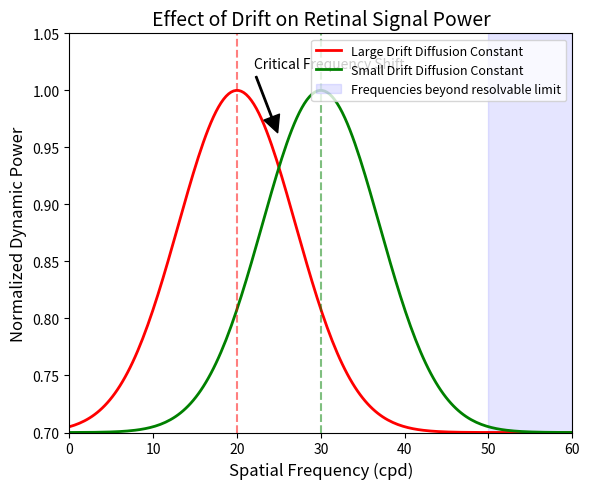

The matplotlib source for this figure:
import numpy as np
import matplotlib.pyplot as plt

# ---------------------------
# 1. 生成模拟数据
# ---------------------------
freq = np.linspace(0, 60, 200)  # 空间频率 (cpd)
peak_large = 20   # 大漂移峰值
peak_small = 30   # 小漂移峰值
sigma_large = 7.0
sigma_small = 7.0

# 用简单高斯模拟归一化功率曲线
power_large = np.exp(-((freq - peak_large)**2) / (2 * sigma_large**2))
power_small = np.exp(-((freq - peak_small)**2) / (2 * sigma_small**2))

# 将值缩放至 0.7~1.0 区间
power_large = 0.3 * power_large + 0.7
power_small = 0.3 * power_small + 0.7

# ---------------------------
# 2. 绘图
# ---------------------------
fig, ax = plt.subplots(figsize=(6, 5))

# (a) 画“Large Drift”曲线（红色）
ax.plot(freq, power_large, color='red', linewidth=2.0, 
        label='Large Drift Diffusion Constant')
# (b) 画“Small Drift”曲线（绿色）
ax.plot(freq, power_small, color='green', linewidth=2.0, 
        label='Small Drift Diffusion Constant')

# (c) 蓝色阴影区：假设超过 50 cpd 属于超人类敏感范围
ax.axvspan(50, 60, color='blue', alpha=0.1, 
           label='Frequencies beyond resolvable limit')

# (d) 竖直参考线：20 cpd 与 30 cpd
ax.axvline(x=peak_large, color='red', linestyle='--', alpha=0.5)
ax.axvline(x=peak_small, color='green', linestyle='--', alpha=0.5)

# 添加箭头注释，用于说明“Critical Frequency Shift”
ax.annotate('Critical Frequency Shift',
            xy=(25, 0.96),         # 箭头指向位置
            xytext=(22, 1.02),     # 文字位置
            arrowprops=dict(facecolor='black', shrink=0.05, width=1),
            fontsize=10, color='black')

# 设置轴范围、标签等
ax.set_xlim(0, 60)
ax.set_ylim(0.7, 1.05)
ax.set_xlabel('Spatial Frequency (cpd)', fontsize=12)
ax.set_ylabel('Normalized Dynamic Power', fontsize=12)
ax.set_title('Effect of Drift on Retinal Signal Power', fontsize=14)
ax.legend(loc='upper right', fontsize=9)

# 布局与输出
plt.tight_layout()

# ---------------------------
# 3. 保存为 PNG 文件
# ---------------------------
plt.savefig('drift_plot.png', dpi=300)  # 300 DPI 分辨率

# 如需在本地弹出查看，可再加上一行：
# plt.show()

print("绘图完成并已保存为 drift_plot.png")
